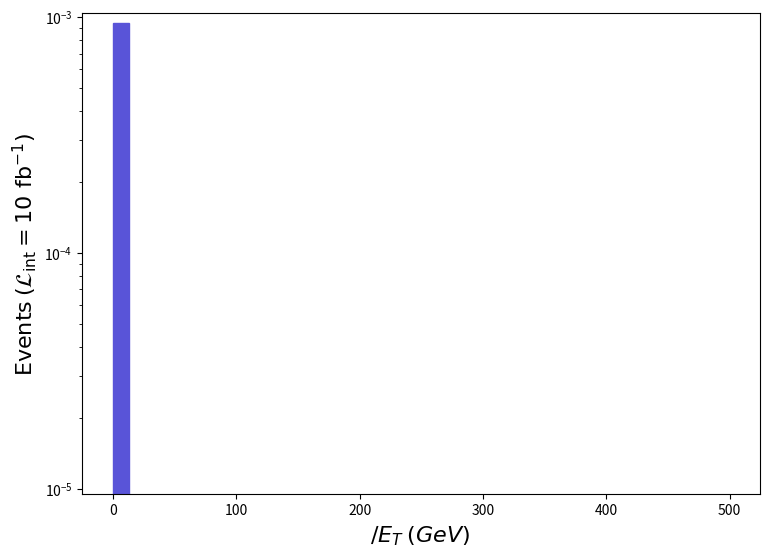

Recreate this plot in Python. (Note: this script raises an exception after producing the figure.)
def selection_1():

    # Library import
    import numpy
    import matplotlib
    import matplotlib.pyplot   as plt
    import matplotlib.gridspec as gridspec

    # Library version
    matplotlib_version = matplotlib.__version__
    numpy_version      = numpy.__version__

    # Histo binning
    xBinning = numpy.linspace(0.0,500.0,41,endpoint=True)

    # Creating data sequence: middle of each bin
    xData = numpy.array([6.25,18.75,31.25,43.75,56.25,68.75,81.25,93.75,106.25,118.75,131.25,143.75,156.25,168.75,181.25,193.75,206.25,218.75,231.25,243.75,256.25,268.75,281.25,293.75,306.25,318.75,331.25,343.75,356.25,368.75,381.25,393.75,406.25,418.75,431.25,443.75,456.25,468.75,481.25,493.75])

    # Creating weights for histo: y2_MET_0
    y2_MET_0_weights = numpy.array([0.0009468899999999999,0.0,0.0,0.0,0.0,0.0,0.0,0.0,0.0,0.0,0.0,0.0,0.0,0.0,0.0,0.0,0.0,0.0,0.0,0.0,0.0,0.0,0.0,0.0,0.0,0.0,0.0,0.0,0.0,0.0,0.0,0.0,0.0,0.0,0.0,0.0,0.0,0.0,0.0,0.0])

    # Creating a new Canvas
    fig   = plt.figure(figsize=(8.75,6.25),dpi=80)
    frame = gridspec.GridSpec(1,1)
    pad   = fig.add_subplot(frame[0])

    # Creating a new Stack
    pad.hist(x=xData, bins=xBinning, weights=y2_MET_0_weights,\
             label="$run\_01$", histtype="stepfilled", rwidth=1.0,\
             color="#5954d8", edgecolor="#5954d8", linewidth=1, linestyle="solid",\
             bottom=None, cumulative=False, density=False, align="mid", orientation="vertical")


    # Axis
    plt.rc('text',usetex=False)
    plt.xlabel(r"$\slash{E}_{T}$ $(GeV)$ ",\
               fontsize=16,color="black")
    plt.ylabel(r"$\mathrm{Events}$ $(\mathcal{L}_{\mathrm{int}} = 10\ \mathrm{fb}^{-1})$ ",\
               fontsize=16,color="black")

    # Boundary of y-axis
    ymax=(y2_MET_0_weights).max()*1.1
    #ymin=0 # linear scale
    ymin=min([x for x in (y2_MET_0_weights) if x])/100. # log scale
    plt.gca().set_ylim(ymin,ymax)

    # Log/Linear scale for X-axis
    plt.gca().set_xscale("linear")
    #plt.gca().set_xscale("log",nonpositive="clip")

    # Log/Linear scale for Y-axis
    #plt.gca().set_yscale("linear")
    plt.gca().set_yscale("log",nonpositive="clip")

    # Saving the image
    plt.savefig('../../HTML/MadAnalysis5job_0/selection_1.png')

# Running!
if __name__ == '__main__':
    selection_1()
